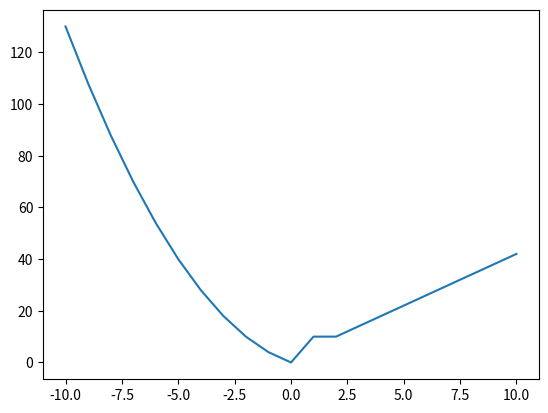

This chart was generated by the following Python code:
import matplotlib.pyplot as plt


def funcion(value):
    if value < 1:
        return pow(value, 2) - 3 * value
    elif value == 1:
        return 10
    else:
        return 4 * value + 2


def main():
    x = []
    y = []

    # list - inicializar, append, borrado de elementos, sumas, conteos,...
    for i in range(-10, 11, 1):
        x.append(i)
        y.append(funcion(i))

    plt.plot(x, y)
    plt.show()

    # Ordenando listas de números
    numbers = [2, 3, 5, 2, 11, 2, 7]
    print(f"La lista es {numbers}")

    numbers.extend([9, 12, 24])
    print(f"Extendemos la lista con [9, 12, 24]. La lista es ahora {numbers}")

    numbers.sort()
    print(f"La lista ordenada en orden creciente es {numbers}")

    numbers.sort(reverse=True)
    print(f"La lista ordenada en orden decreciente es {numbers}")

    print(f"La lista suma ahora {sum(numbers)}")
    print(f"Su valor máximo es {max(numbers)}")
    print(f"Su valor mínimo es {min(numbers)}")
    print(f"El numero 2 aparece {numbers.count(2)} veces")

    # Lista de vocales
    vocales = ['a', 'e', 'i', 'u']

    # Insertamos 'o' en la 4 posición
    vocales.insert(3, 'o')

    vocales.sort()
    print(f"La lista de vocales ordenada en orden creciente es {vocales}")

    # Ordenando listas de strings
    palabras = ['El', 'papa', 'de', 'Patxi', 'es', 'pelotari']

    palabras.sort(key=len)
    print(f"La lista de palabras ordenada por longitud {palabras}")


if __name__ == '__main__':
    main()
